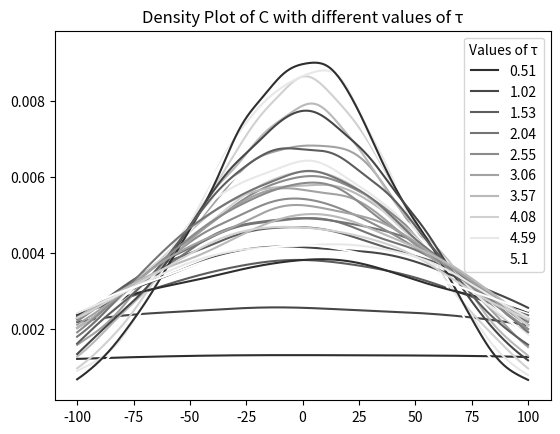

This chart was generated by the following Python code:
import numpy as np
import math
import matplotlib.pyplot as plt
from scipy import stats
def blackscholes(r,sigma,K,S,normn,tau):



    x = math.log(S/K) + (r - 1/2*math.pow(sigma,2))*tau
    d1 = np.random.normal(0, (1/(sigma * math.sqrt(tau)))*
        ((x + 1/2 * math.pow(sigma,2) * tau ) + 1/2 * math.pow(sigma,2) + tau), normn)
    d2 = np.random.normal(0, (1/(sigma * math.sqrt(tau)))*
        ((x + 1/2 * math.pow(sigma,2) * tau ) - 1/2 * math.pow(sigma,2) + tau),normn)

    def u(x,tau, d1, d2):
        return K*math.pow(math.e,x + 1/2 * math.pow(sigma,2)*tau)*d1 - K*d2
    data = [0]*normn
    for i in range(normn):
        data[i] =u(x, tau, d1[i], d2[i])/math.pow(math.e, r*tau)

    density = stats.gaussian_kde(data)
    x = np.linspace(-100,100,300)
    y=density(x)
    return (x,y)


r=1.004
sigma = 1.007310782
K=19.5
S=20
normn= 10000
tau = 1
maxsigma = math.sqrt(((2/tau)*math.log(S/K) + 2*r))
handles= [0]*10
for i in range(10,110, 10):
    sigmaVar= maxsigma*i/100
    x = math.log(S/K) + (r - 1/2*math.pow(0,2))
    (x,y) = blackscholes(r, sigmaVar, K, S, normn, tau)
    handles[int(i/10 -1)], = plt.plot(x, y, str((i+10)/110), label=str(round(sigmaVar,2)))
    # increasing sigma = more white
    
    plt.title("Density Plot of C with different values of σ")
plt.legend(handles = handles, title="Value of σ")
plt.savefig("sigmavalue.png")
maxK = S * math.pow(math.e, (1/2)* math.pow(sigma, 2) - r)
for i in range(10,110, 10):
    kVar=maxK * i/100
    (x,y) = blackscholes(r, sigma, kVar, S, normn, tau)

    handles[int(i/10 -1)], = plt.plot(x, y, str((i+10)/110), label=str(round(kVar,2)))


    plt.title("Density Plot of C with different values of k")
plt.legend(handles = handles, title = "Values of strike K")
plt.savefig("kvalue.png")
maxTau = (math.log(K/S,math.e))/(r-1/2*math.pow(sigma,2))
print(maxTau)
for i in range(10,110, 10):
    tauVar=abs(maxTau * i)
    (x,y) = blackscholes(r, sigma, K, S, normn, tauVar)

    handles[int(i/10 -1)], = plt.plot(x, y, str((i+10)/110), label= str(round(tauVar,2)))


    plt.title("Density Plot of C with different values of τ")
plt.legend(handles = handles, title= "Values of τ")
plt.savefig("tauvalue.png")